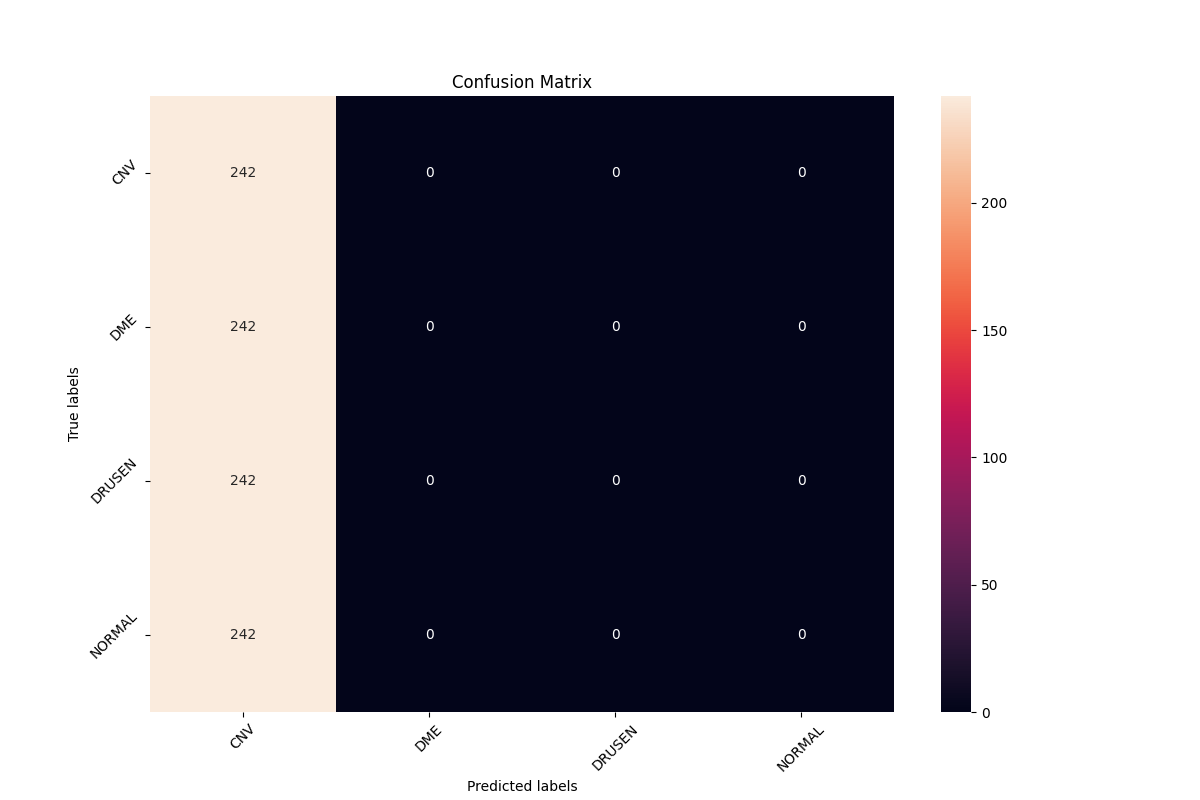

The data file committed next to this chart (first rows):
, precision, recall, f1-score, support
CNV, 0.25, 1.0, 0.4, 242.0
DME, 0.0, 0.0, 0.0, 242.0
DRUSEN, 0.0, 0.0, 0.0, 242.0
NORMAL, 0.0, 0.0, 0.0, 242.0
accuracy, 0.25, 0.25, 0.25, 0.25
macro avg, 0.0625, 0.25, 0.1, 968.0
weighted avg, 0.0625, 0.25, 0.1, 968.0
